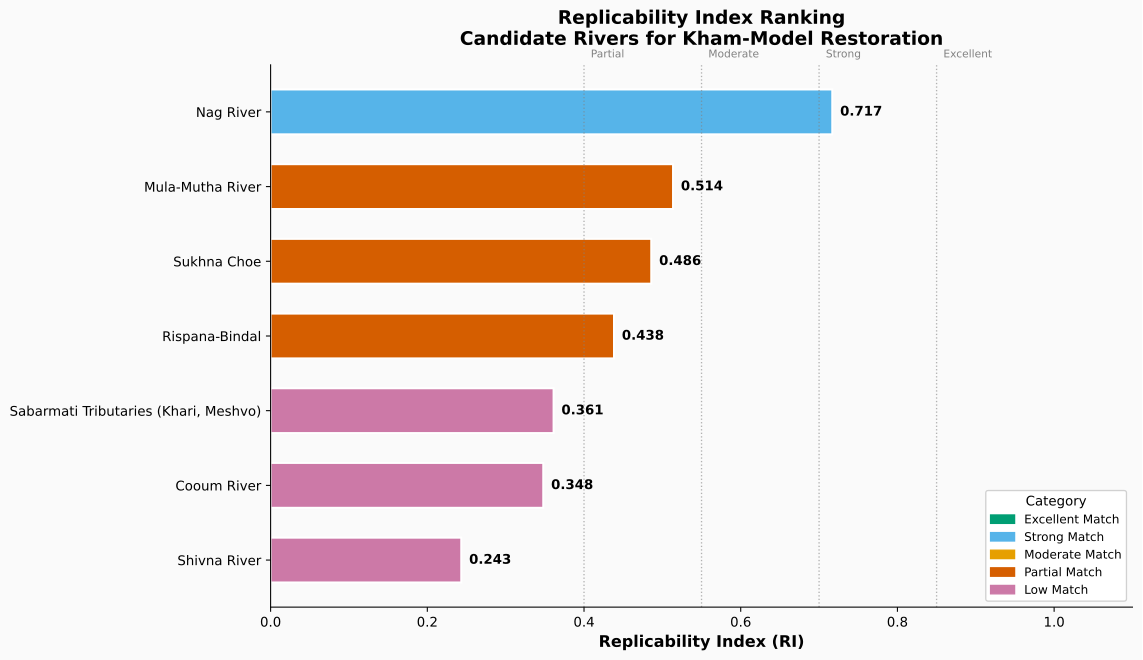

Data behind this chart, as committed beside it:
river, state, replicability_index, cosine_similarity, euclidean_distance, manhattan_distance, rank, category
Nag River, Maharashtra, 0.7168, 0.9312, 0.3271, 0.2169, 1, Strong Match
Mula-Mutha River, Maharashtra, 0.5136, 0.8514, 0.5078, 0.4067, 2, Partial Match
Sukhna Choe, Punjab/Haryana, 0.4858, 0.9684, 0.5464, 0.5356, 3, Partial Match
Rispana-Bindal, Uttarakhand, 0.4383, 0.8608, 0.5796, 0.5077, 4, Partial Match
Sabarmati Tributaries (Khari, Meshvo), Gujarat, 0.3611, 0.7068, 0.639, 0.4754, 5, Low Match
Cooum River, Tamil Nadu, 0.348, 0.7227, 0.6327, 0.528, 6, Low Match
Shivna River, Maharashtra, 0.2433, 0.6083, 0.7052, 0.5813, 7, Low Match
